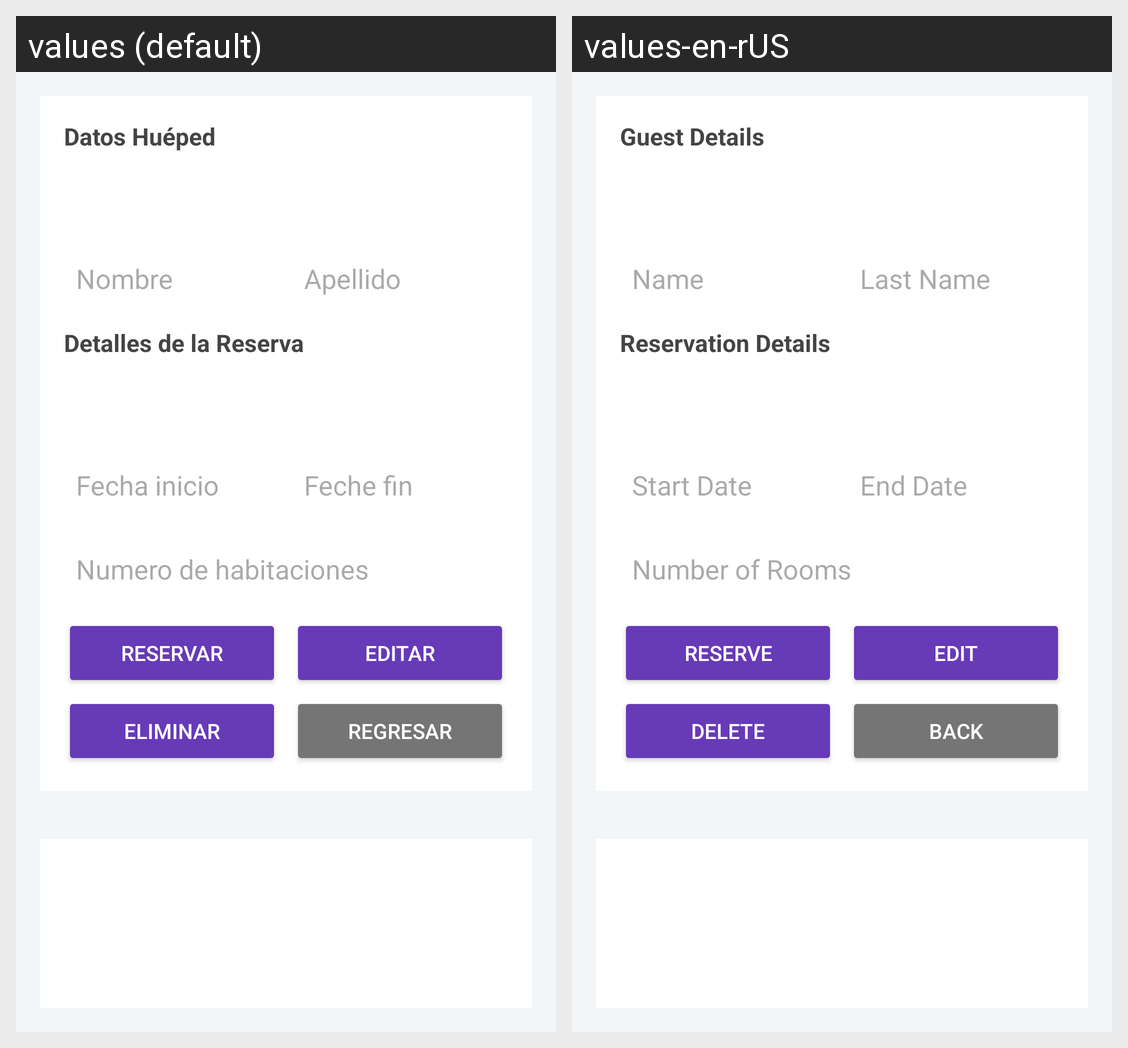

Locale-by-locale string values for the Android screen shown in this grid:
Android screen res/layout/activity_reserva.xml rendered under 2 locales, left to right: values (default), values-en-rUS. Device: Nexus 5 (rendered at 1080×1920; each locale shown at half size, 540×960, under a caption strip naming it); theme Theme.HotelSync.
Strings drawn on this screen, with the default value and each locale's value (text and hints the layout hard-codes, and strings that could not be matched under every locale, appear in the picture but are not listed):

labelDatosHuesped
  values: Datos Huéped
  values-en-rUS: Guest Details

labelNombre
  values: Nombre
  values-en-rUS: Name

labelApellido
  values: Apellido
  values-en-rUS: Last Name

labelDetalleReserva
  values: Detalles de la Reserva
  values-en-rUS: Reservation Details

edittextFechainicio
  values: Fecha inicio
  values-en-rUS: Start Date

edittextFechaFin
  values: Feche fin
  values-en-rUS: End Date

edittexCantHabi
  values: Numero de habitaciones
  values-en-rUS: Number of Rooms

btnReservar
  values: Reservar
  values-en-rUS: Reserve

btnEditarReserHuspe
  values: Editar
  values-en-rUS: Edit

btnEliminar
  values: Eliminar
  values-en-rUS: Delete

btnRegresar
  values: Regresar
  values-en-rUS: Back
